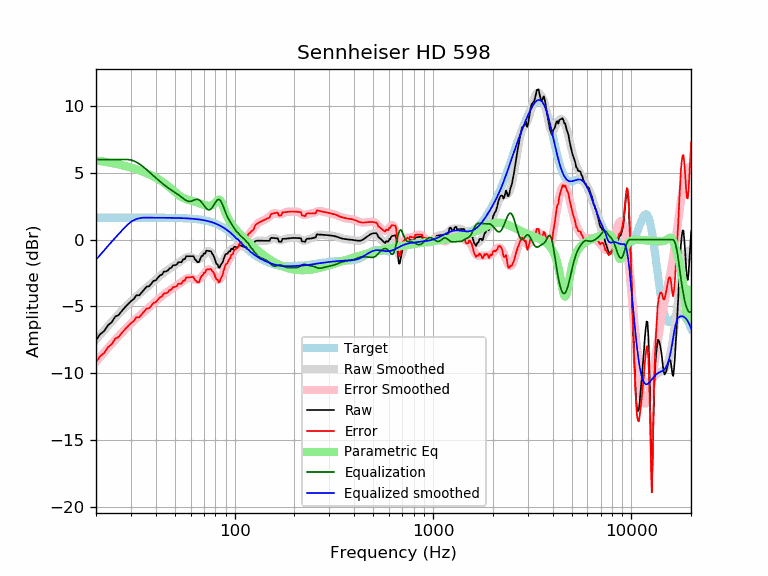

The file beside this chart, header and first rows:
frequency, raw, error, smoothed, error_smoothed, equalization, parametric_eq, equalized_raw, equalized_smoothed, target
20, -7.54, -9.19, -7.51, -9.16, 6.00, 5.93, -1.54, -1.51, 1.65
21, -7.09, -8.74, -7.14, -8.79, 6.00, 5.89, -1.09, -1.14, 1.65
22, -6.85, -8.49, -6.80, -8.44, 6.00, 5.84, -0.85, -0.80, 1.65
23, -6.41, -8.06, -6.47, -8.11, 6.00, 5.80, -0.41, -0.47, 1.65
24, -6.19, -7.83, -6.15, -7.80, 6.00, 5.75, -0.19, -0.15, 1.65
25, -5.77, -7.42, -5.86, -7.51, 6.00, 5.69, 0.23, 0.14, 1.65
26, -5.65, -7.30, -5.58, -7.23, 6.00, 5.64, 0.35, 0.42, 1.65
27, -5.34, -6.99, -5.32, -6.97, 6.00, 5.58, 0.66, 0.68, 1.65
28, -5.07, -6.72, -5.08, -6.72, 6.00, 5.52, 0.93, 0.92, 1.65
29, -4.83, -6.48, -4.85, -6.50, 6.00, 5.46, 1.17, 1.15, 1.65
30, -4.61, -6.25, -4.64, -6.29, 5.97, 5.40, 1.36, 1.33, 1.65
31, -4.46, -6.10, -4.44, -6.09, 5.90, 5.33, 1.44, 1.46, 1.65
32, -4.17, -5.81, -4.25, -5.90, 5.80, 5.27, 1.63, 1.54, 1.65
33, -4.17, -5.82, -4.08, -5.73, 5.68, 5.20, 1.50, 1.60, 1.65
34, -3.96, -5.60, -3.91, -5.56, 5.54, 5.13, 1.59, 1.63, 1.65
35, -3.74, -5.38, -3.75, -5.40, 5.40, 5.05, 1.66, 1.65, 1.65
36, -3.52, -5.16, -3.59, -5.24, 5.24, 4.98, 1.72, 1.65, 1.65
37, -3.50, -5.14, -3.44, -5.08, 5.08, 4.90, 1.58, 1.64, 1.64
38, -3.31, -4.95, -3.29, -4.93, 4.93, 4.82, 1.62, 1.64, 1.64
39, -3.09, -4.73, -3.14, -4.78, 4.78, 4.73, 1.70, 1.64, 1.64
40, -3.06, -4.70, -2.99, -4.64, 4.64, 4.64, 1.58, 1.64, 1.64
41, -2.86, -4.50, -2.86, -4.50, 4.50, 4.55, 1.64, 1.64, 1.64
42, -2.68, -4.32, -2.72, -4.36, 4.36, 4.46, 1.68, 1.64, 1.64
43, -2.62, -4.26, -2.60, -4.24, 4.24, 4.36, 1.61, 1.64, 1.64
44, -2.39, -4.03, -2.48, -4.12, 4.12, 4.26, 1.73, 1.64, 1.64
45, -2.39, -4.02, -2.37, -4.00, 4.00, 4.15, 1.62, 1.64, 1.64
46, -2.32, -3.96, -2.26, -3.90, 3.90, 4.04, 1.58, 1.64, 1.64
47, -2.15, -3.79, -2.17, -3.80, 3.80, 3.92, 1.65, 1.63, 1.63
48, -2.11, -3.74, -2.08, -3.71, 3.71, 3.81, 1.61, 1.63, 1.63
49, -1.92, -3.55, -2.00, -3.62, 3.62, 3.69, 1.70, 1.63, 1.63
50, -1.92, -3.55, -1.91, -3.54, 3.54, 3.58, 1.62, 1.63, 1.63
51, -1.87, -3.50, -1.83, -3.45, 3.45, 3.47, 1.58, 1.62, 1.62
52, -1.69, -3.31, -1.74, -3.36, 3.36, 3.36, 1.67, 1.62, 1.62
53, -1.69, -3.31, -1.66, -3.27, 3.27, 3.27, 1.58, 1.62, 1.62
54, -1.69, -3.31, -1.57, -3.18, 3.18, 3.19, 1.48, 1.61, 1.61
55, -1.47, -3.07, -1.48, -3.09, 3.09, 3.13, 1.62, 1.61, 1.61
56, -1.47, -3.07, -1.40, -3.00, 3.00, 3.07, 1.53, 1.60, 1.60
57, -1.24, -2.84, -1.34, -2.93, 2.93, 3.03, 1.69, 1.60, 1.60
58, -1.24, -2.83, -1.29, -2.88, 2.88, 2.99, 1.64, 1.59, 1.59
59, -1.24, -2.82, -1.28, -2.86, 2.86, 2.96, 1.62, 1.58, 1.58
60, -1.24, -2.82, -1.30, -2.87, 2.87, 2.93, 1.63, 1.58, 1.58
61, -1.24, -2.81, -1.33, -2.90, 2.90, 2.90, 1.66, 1.57, 1.57
62, -1.24, -2.80, -1.39, -2.95, 2.95, 2.87, 1.70, 1.56, 1.56
63, -1.47, -3.02, -1.44, -2.99, 2.99, 2.84, 1.52, 1.55, 1.55
64, -1.56, -3.10, -1.48, -3.02, 3.02, 2.81, 1.45, 1.54, 1.54
65, -1.69, -3.22, -1.49, -3.02, 3.02, 2.78, 1.33, 1.53, 1.53
66, -1.69, -3.20, -1.47, -2.99, 2.99, 2.75, 1.30, 1.51, 1.51
67, -1.46, -2.96, -1.41, -2.91, 2.91, 2.71, 1.45, 1.50, 1.50
68, -1.24, -2.72, -1.33, -2.81, 2.81, 2.68, 1.58, 1.49, 1.49
69, -1.22, -2.69, -1.22, -2.69, 2.69, 2.65, 1.47, 1.47, 1.47
70, -1.03, -2.48, -1.10, -2.56, 2.56, 2.62, 1.53, 1.45, 1.45
71, -1.04, -2.47, -1.00, -2.43, 2.43, 2.59, 1.39, 1.44, 1.44
72, -0.83, -2.24, -0.91, -2.33, 2.33, 2.56, 1.50, 1.42, 1.42
73, -0.84, -2.24, -0.86, -2.26, 2.26, 2.55, 1.42, 1.40, 1.40
74, -0.86, -2.23, -0.86, -2.23, 2.23, 2.54, 1.37, 1.37, 1.37
75, -0.87, -2.22, -0.89, -2.24, 2.24, 2.54, 1.38, 1.35, 1.35
76, -0.87, -2.20, -0.97, -2.30, 2.30, 2.55, 1.43, 1.32, 1.32
77, -1.06, -2.35, -1.10, -2.39, 2.39, 2.58, 1.34, 1.30, 1.30
78, -1.17, -2.44, -1.25, -2.52, 2.52, 2.62, 1.35, 1.27, 1.27
79, -1.34, -2.58, -1.42, -2.66, 2.66, 2.69, 1.32, 1.24, 1.24
... 553 more rows
